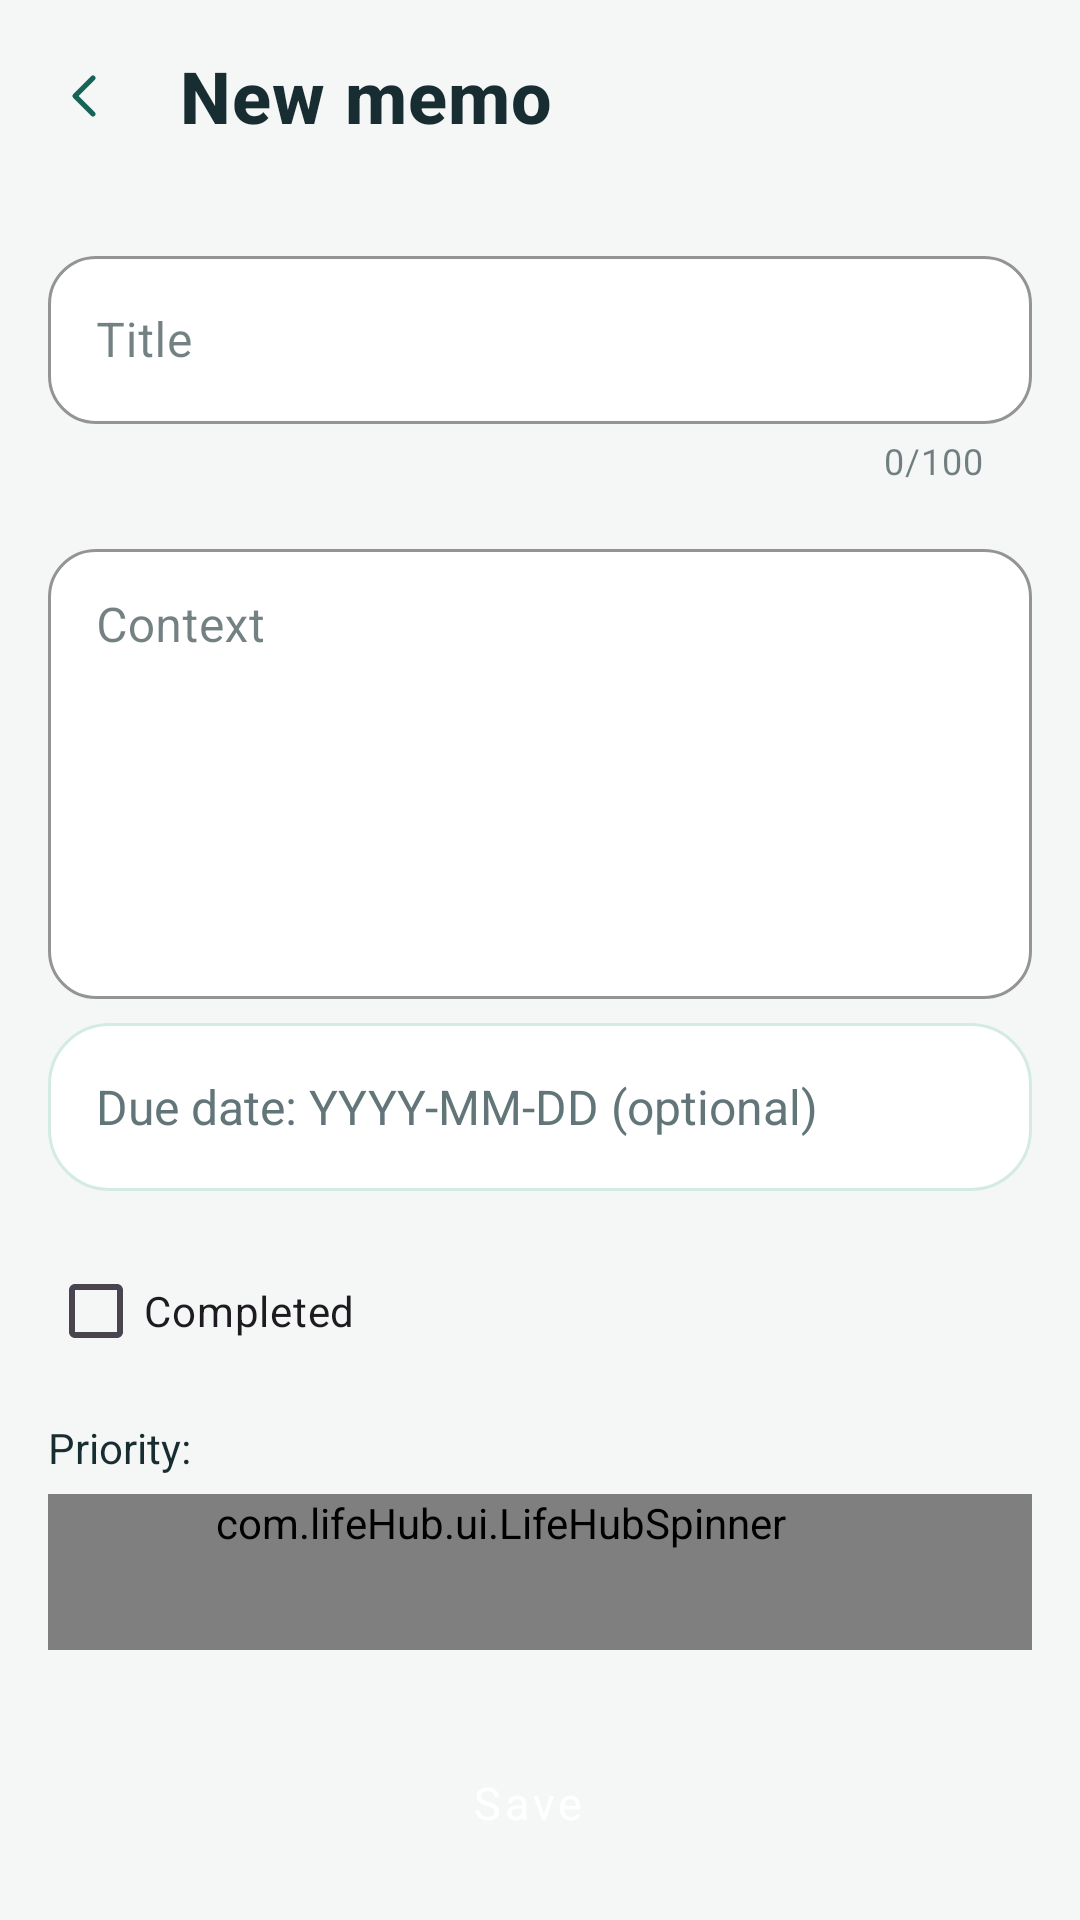

The Android layout XML behind this screen, and the referenced resources:
<!-- AndroidManifest.xml: application theme Theme.LifeHub -->
<!-- res/layout/activity_add_edit_memo.xml -->
<?xml version='1.0' encoding='utf-8'?>
<androidx.coordinatorlayout.widget.CoordinatorLayout xmlns:android="http://schemas.android.com/apk/res/android" xmlns:app="http://schemas.android.com/apk/res-auto" xmlns:ns1="http://schemas.android.com/tools" android:layout_width="match_parent" android:layout_height="match_parent" ns1:context="com.lifeHub.todo.ui.AddEditMemoActivity" android:background="@color/background">
  <com.google.android.material.appbar.AppBarLayout android:layout_width="match_parent" android:layout_height="wrap_content" app:elevation="0dp" android:background="@color/background">
    <androidx.appcompat.widget.Toolbar android:id="@+id/toolbar" android:layout_width="match_parent" android:layout_height="?attr/actionBarSize" android:background="@color/background" app:navigationIcon="@drawable/ic_lh_chevron_left" app:popupTheme="@style/ThemeOverlay.AppCompat.Light" app:title="@string/new_memo" app:titleTextAppearance="@style/TextAppearance.LifeHub.Title" />
  </com.google.android.material.appbar.AppBarLayout>
  <androidx.core.widget.NestedScrollView android:layout_width="match_parent" android:layout_height="match_parent" android:fillViewport="true" app:layout_behavior="@string/appbar_scrolling_view_behavior">
    <LinearLayout android:layout_width="match_parent" android:layout_height="wrap_content" android:orientation="vertical" android:padding="16dp">
      <com.google.android.material.textfield.TextInputLayout android:id="@+id/titleInputLayout" android:layout_width="match_parent" android:layout_height="wrap_content" android:hint="@string/memo_title" app:boxBackgroundMode="outline" app:counterEnabled="true" app:counterMaxLength="100" style="@style/Widget.LifeHub.FieldLayout">
        <com.google.android.material.textfield.TextInputEditText android:id="@+id/editTitle" android:layout_width="match_parent" android:layout_height="wrap_content" android:imeOptions="actionNext" android:inputType="textCapSentences" android:maxLength="100" android:singleLine="true" android:background="@null" android:padding="16dp" android:minHeight="56dp" />
      </com.google.android.material.textfield.TextInputLayout>
      <com.google.android.material.textfield.TextInputLayout android:id="@+id/contentInputLayout" android:layout_width="match_parent" android:layout_height="wrap_content" android:layout_marginTop="16dp" android:hint="@string/memo_content" app:boxBackgroundMode="outline" style="@style/Widget.LifeHub.FieldLayout">
        <com.google.android.material.textfield.TextInputEditText android:id="@+id/editContent" android:layout_width="match_parent" android:layout_height="wrap_content" android:gravity="top|start" android:imeOptions="actionDone" android:inputType="textMultiLine|textCapSentences" android:minHeight="150dp" android:scrollbars="vertical" android:background="@null" android:padding="16dp" />
      </com.google.android.material.textfield.TextInputLayout>
      <EditText android:id="@+id/editDueDate" android:layout_width="match_parent" android:layout_height="wrap_content" android:hint="@string/ai_date_hint" android:inputType="text" android:singleLine="true" android:maxLength="10" style="@style/Widget.LifeHub.Input" android:padding="16dp" android:background="@drawable/bg_input_surface" android:backgroundTint="@null" android:minHeight="56dp" android:textSize="16sp" android:layout_marginTop="8dp" />
      <LinearLayout android:layout_width="match_parent" android:layout_height="wrap_content" android:layout_marginTop="16dp" android:orientation="vertical" android:gravity="start">
        <CheckBox android:id="@+id/checkBoxCompleted" android:layout_width="wrap_content" android:layout_height="wrap_content" android:text="@string/completed" />
        <TextView android:id="@+id/textPriority" android:layout_width="wrap_content" android:layout_height="wrap_content" android:text="@string/priority_label" android:textColor="@color/text_primary" android:layout_marginTop="12dp" />
        <com.lifeHub.ui.LifeHubSpinner android:id="@+id/spinnerPriority" android:layout_width="match_parent" android:layout_height="wrap_content" android:entries="@array/priority_array" android:minWidth="140dp" style="@style/Widget.LifeHub.Spinner" android:minHeight="52dp" android:layout_marginTop="6dp" android:prompt="@string/priority_label" />
      </LinearLayout>
      <LinearLayout android:layout_width="match_parent" android:layout_height="wrap_content" android:layout_marginTop="24dp" android:gravity="center" android:orientation="horizontal">
        <Button android:id="@+id/btnSave" style="@style/Widget.LifeHub.Button" android:layout_width="0dp" android:layout_height="wrap_content" android:layout_marginEnd="8dp" android:layout_weight="1" android:text="@string/save" android:textAllCaps="false" />
        <Button android:id="@+id/btnDelete" style="@style/Widget.LifeHub.Button.Danger" android:layout_width="0dp" android:layout_height="wrap_content" android:layout_marginStart="8dp" android:layout_weight="1" android:text="@string/delete" android:visibility="gone" android:textAllCaps="false" />
      </LinearLayout>
      <TextView android:id="@+id/textCreatedAt" android:layout_width="wrap_content" android:layout_height="wrap_content" android:layout_gravity="center" android:layout_marginTop="16dp" android:textColor="@color/text_secondary" android:textSize="12sp" android:visibility="gone" ns1:text="@string/preview_created_at" ns1:visibility="visible" />
      <TextView android:id="@+id/textUpdatedAt" android:layout_width="wrap_content" android:layout_height="wrap_content" android:layout_gravity="center" android:layout_marginTop="4dp" android:textColor="@color/text_secondary" android:textSize="12sp" android:visibility="gone" ns1:text="@string/preview_updated_at" ns1:visibility="visible" />
    </LinearLayout>
  </androidx.core.widget.NestedScrollView>
</androidx.coordinatorlayout.widget.CoordinatorLayout>
<!-- resources referenced by this layout -->
<resources>
  <string-array name="priority_array">
          <item>Normal</item>
          <item>Important</item>
          <item>Urgent</item>
      </string-array>
  <color name="background">#F5F7F6</color>
  <color name="text_primary">#182D31</color>
  <color name="text_secondary">#62767A</color>
  <!-- drawable bg_input_surface (drawable) -->
  <?xml version="1.0" encoding="utf-8"?>
  <shape xmlns:android="http://schemas.android.com/apk/res/android">
      <solid android:color="@color/card_background"/>
      <corners android:radius="20dp"/>
      <stroke android:width="1dp" android:color="@color/brand_teal_light"/>
  </shape>
  <string name="ai_date_hint">Due date: YYYY-MM-DD (optional)</string>
  <string name="completed">Completed</string>
  <string name="delete">Delete</string>
  <string name="memo_content">Context</string>
  <string name="memo_title">Title</string>
  <string name="new_memo">New memo</string>
  <string name="preview_created_at">Created at: 2024-01-01 12:00</string>
  <string name="preview_updated_at">Updated at: 2024-01-01 12:30</string>
  <string name="priority_label">Priority:</string>
  <string name="save">Save</string>
  <style name="TextAppearance.LifeHub.Title" parent="TextAppearance.MaterialComponents.Headline6">
          <item name="android:textSize">24sp</item>
          <item name="android:textStyle">bold</item>
          <item name="android:textColor">@color/text_primary</item>
      </style>
  <style name="Widget.LifeHub.Button.Danger" parent="Widget.LifeHub.Button.Secondary">
          <item name="android:textColor">@color/finance_coral</item>
      </style>
  <style name="Widget.LifeHub.Spinner" parent="Widget.AppCompat.Spinner">
          <item name="android:background">@drawable/bg_select_surface</item>
          <item name="android:minHeight">52dp</item>
          <item name="android:paddingStart">14dp</item>
          <item name="android:paddingEnd">40dp</item>
          <item name="android:spinnerMode">dialog</item>
      </style>
  <color name="card_background">#FFFFFFFF</color>
  <color name="brand_teal_light">#D4EBE5</color>
  <color name="brand_teal_dark">#166358</color>
  <color name="white">#FFFFFFFF</color>
  <style name="Widget.LifeHub.Button.Secondary" parent="Widget.MaterialComponents.Button.OutlinedButton">
          <item name="cornerRadius">16dp</item>
          <item name="android:minHeight">52dp</item>
          <item name="android:textAllCaps">false</item>
          <item name="strokeColor">@color/brand_teal_light</item>
          <item name="android:textColor">@color/brand_teal_dark</item>
      </style>
  <color name="finance_coral">#C56C52</color>
  <!-- drawable bg_select_surface (drawable) -->
  <layer-list xmlns:android="http://schemas.android.com/apk/res/android"><item android:drawable="@drawable/bg_input_surface"/><item android:drawable="@drawable/ic_lh_down" android:gravity="end|center_vertical" android:right="12dp" android:width="24dp" android:height="24dp"/></layer-list>
  <color name="brand_teal_very_light">#F5F7F6</color>
  <style name="ThemeOverlay.LifeHub.Dialog" parent="ThemeOverlay.Material3.MaterialAlertDialog">
          <item name="shapeAppearanceMediumComponent">@style/ShapeAppearance.LifeHub.Dialog</item>
      </style>
  <style name="Theme.LifeHub.DatePicker" parent="android:style/Theme.Material.Light.Dialog.Alert">
      <item name="android:colorAccent">@color/brand_teal_dark</item>
      <item name="android:colorControlActivated">@color/brand_teal_dark</item>
      <item name="android:textColorPrimary">@color/text_primary</item>
    </style>
  <style name="ShapeAppearance.LifeHub.Dialog" parent="ShapeAppearance.Material3.Corner.Large">
          <item name="cornerSize">24dp</item>
      </style>
</resources>
